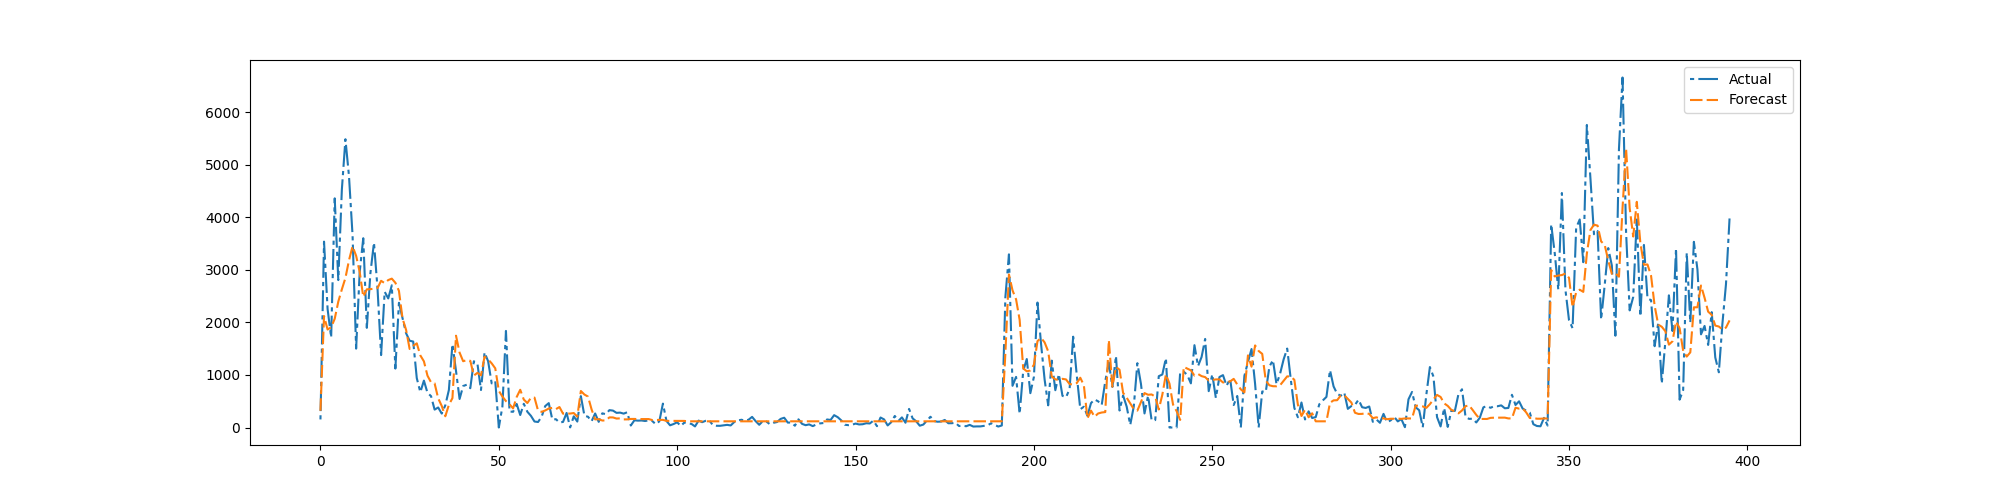

The file beside this chart, header and first rows:
preds, trues
318.4, 153.7
2121, 3538
1865, 2256
1908, 1714
2070, 4362
2396, 2806
2630, 4530
2846, 5488
3184, 4784
3450, 3658
3269, 1501
2960, 2962
2489, 3603
2630, 1897
2634, 2936
2641, 3521
2654, 2643
2793, 1378
2748, 2584
2807, 2457
2834, 2706
2755, 1122
2602, 2374
2077, 2081
1860, 1795
1495, 1652
1555, 1636
1602, 940.1
1372, 672.4
1260, 892.6
987.1, 660.5
859.9, 596.9
840.4, 340.4
555, 380.9
410.1, 264.9
213.6, 422.8
429.8, 713.6
560.2, 1586
1747, 1076
1426, 542.6
1262, 789.8
1282, 814.3
1270, 747.9
989.1, 1261
1040, 1216
994.2, 713.6
1348, 1429
1297, 1262
1221, 840.1
1127, 885.6
698.3, 0.0
589.7, 397.0
502.1, 1838
442.4, 303.3
363.8, 299.1
579.6, 448.8
718.1, 237.6
531.9, 451.5
465.6, 299.8
566.4, 222.2
... 336 more rows
